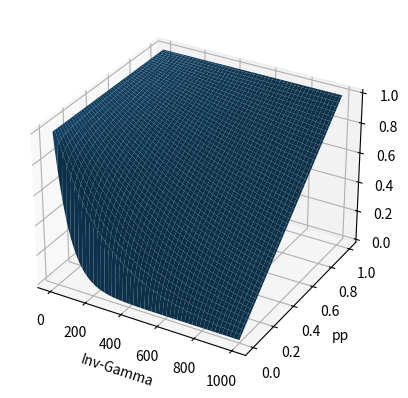

Source code (Python): (Note: this script raises an exception after producing the figure.)
""" Test a specific function

This file is to evaluate (and justify) the choice of a distance modulation.
"""

import numpy as np

import matplotlib.pyplot as plt


def main():
    plt.ion()

    n_grid = 100

    abs_err = 1e-6
    gamma_values = np.linspace(1 + abs_err, 1000, n_grid)
    inv_gammas = np.linspace(1 - abs_err, 0 + abs_err, n_grid)

    pp_values = np.linspace(0 + abs_err, 1 - abs_err, n_grid)

    func_values = np.zeros((n_grid, n_grid))

    for gg, inv_gamma in enumerate(inv_gammas):
        for pp, pp_val in enumerate(pp_values):

            # func_values[gg, pp] = (1 - inv_gamma) ** (pp_val)

            func_values[gg, pp] = (pp_val) ** (1 - inv_gamma)

    # syntax for 3-D plotting
    ax = plt.axes(projection="3d")
    ax.plot_surface(
        np.outer(gamma_values, np.ones(n_grid)),
        # np.outer(1.0 / inv_gammas, np.ones(n_grid)),
        np.outer(pp_values, np.ones(n_grid)).T,
        func_values
        # , cmap ='viridis', edgecolor =''
    )
    ax.set_xlabel("Inv-Gamma")
    ax.set_ylabel("pp")
    plt.show()
    breakpoint()


if (__name__) == "__main__":
    plt.close("all")
    main()
